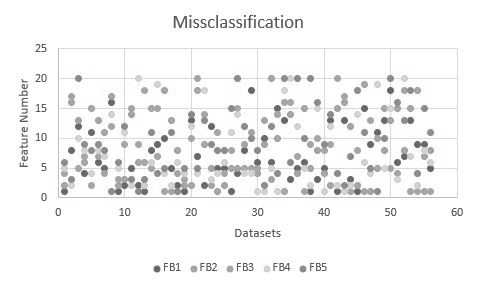

The data file committed next to this chart (first rows):
, F1, F2, F3, F4, F5, F6, F7, F8, F9, F10, F11, F12, F13, F14, F15, F16, F17, F18, F19, F20, FB1, FB2, FB3
1, 0.16, 0.16, 0.16, 0.16, 0.16, 0.16, 0.16, 0.16, 0.16, 0.16, 0.16, 0.16, 0.16, 0.16, 0.16, 0.16, 0.16, 0.16, 0.16, 0.16, 1, 2, 4
2, 0.2247, 0.2247, 0.2247, 0.2247, 0.2247, 0.2247, 0.2247, 0.2247, 0.2247, 0.2247, 0.2247, 0.2247, 0.2247, 0.2247, 0.2247, 0.2247, 0.2247, 0.2247, 0.2247, 0.2247, 8, 16, 17
3, 0.1092, 0.1092, 0.1092, 0.1092, 0.1092, 0.1092, 0.1092, 0.1092, 0.1092, 0.1092, 0.1092, 0.1092, 0.1092, 0.1092, 0.1092, 0.1092, 0.1092, 0.1092, 0.1092, 0.1092, 12, 13, 5
4, 0.2621, 0.2621, 0.2621, 0.2621, 0.2621, 0.2621, 0.2621, 0.2621, 0.2621, 0.2621, 0.2621, 0.2621, 0.2621, 0.2621, 0.2621, 0.2621, 0.2621, 0.2621, 0.2621, 0.2621, 4, 6, 7
5, 0.2228, 0.2228, 0.2228, 0.2228, 0.2228, 0.2228, 0.2228, 0.2228, 0.2228, 0.2228, 0.2228, 0.2228, 0.2228, 0.2228, 0.2228, 0.2228, 0.2228, 0.2228, 0.2228, 0.2228, 11, 15, 2
6, 0.1154, 0.1154, 0.1154, 0.1154, 0.1154, 0.1154, 0.1154, 0.1154, 0.1154, 0.1154, 0.1154, 0.1154, 0.1154, 0.1154, 0.1154, 0.1154, 0.1154, 0.1154, 0.1154, 0.1154, 6, 13, 7
7, 0.186, 0.3721, 0.3721, 0.1395, 0.1163, 0.2558, 0.1395, 0.1395, 0.3721, 0.3721, 0.1163, 0.3721, 0.186, 0.3721, 0.2093, 0.3721, 0.3721, 0.2558, 0.2558, 0.3023, 5, 11, 4
8, 0.03835, 0.03835, 0.03835, 0.03835, 0.03835, 0.03835, 0.03835, 0.03835, 0.03835, 0.03835, 0.03835, 0.03835, 0.03835, 0.03835, 0.03835, 0.03835, 0.03835, 0.03835, 0.03835, 0.03835, 16, 17, 12
9, 0.3553, 0.3553, 0.3553, 0.3553, 0.3553, 0.3553, 0.3553, 0.3553, 0.3553, 0.3553, 0.3553, 0.3553, 0.3553, 0.3553, 0.3553, 0.3553, 0.3553, 0.3553, 0.3553, 0.3553, 1, 2, 3
10, 0.1663, 0.1663, 0.1663, 0.1663, 0.1663, 0.1663, 0.1663, 0.1663, 0.1663, 0.1663, 0.1663, 0.1663, 0.1663, 0.1663, 0.1663, 0.1663, 0.1663, 0.1663, 0.1663, 0.1663, 2, 3, 9
11, 0.1948, 0.1948, 0.1948, 0.1948, 0.1948, 0.1948, 0.1948, 0.1948, 0.1948, 0.1948, 0.1948, 0.1948, 0.1948, 0.1948, 0.1948, 0.1948, 0.1948, 0.1948, 0.1948, 0.1948, 5, 14, 15
12, 0.07812, 0.07812, 0.07812, 0.07812, 0.07812, 0.07812, 0.07812, 0.07812, 0.07812, 0.07812, 0.07812, 0.07812, 0.07812, 0.07812, 0.07812, 0.07812, 0.07812, 0.07812, 0.07812, 0.07812, 2, 6, 9
13, 0.1481, 0.1481, 0.1481, 0.1481, 0.1481, 0.1481, 0.1481, 0.1481, 0.1481, 0.1481, 0.1481, 0.1481, 0.1481, 0.1481, 0.1481, 0.1481, 0.1481, 0.1481, 0.1481, 0.1481, 1, 6, 18
14, 0.3333, 0.4324, 0.4324, 0.3694, 0.3243, 0.3243, 0.4324, 0.2883, 0.3964, 0.4324, 0.3243, 0.4324, 0.4324, 0.4324, 0.2883, 0.4324, 0.4324, 0.3423, 0.4324, 0.4324, 8, 15, 5
15, 0.06639, 0.06639, 0.06639, 0.06639, 0.06639, 0.06639, 0.06639, 0.06639, 0.06639, 0.06639, 0.06639, 0.06639, 0.06639, 0.06639, 0.06639, 0.06639, 0.06639, 0.06639, 0.06639, 0.06639, 9, 7, 15
16, 0.1136, 0.1136, 0.1136, 0.1136, 0.1136, 0.1136, 0.1136, 0.1136, 0.1136, 0.1136, 0.1136, 0.1136, 0.1136, 0.1136, 0.1136, 0.1136, 0.1136, 0.1136, 0.1136, 0.1136, 10, 18, 1
17, 0.3015, 0.3125, 0.3309, 0.3309, 0.2647, 0.3309, 0.3309, 0.3309, 0.3309, 0.3309, 0.3162, 0.3309, 0.2831, 0.3309, 0.3309, 0.3309, 0.3309, 0.3309, 0.3272, 0.3309, 5, 13, 1
18, 0.2451, 0.2451, 0.2451, 0.2451, 0.2451, 0.2451, 0.2451, 0.2451, 0.2451, 0.2451, 0.2451, 0.2451, 0.2451, 0.2451, 0.2451, 0.2451, 0.2451, 0.2451, 0.2451, 0.2451, 2, 8, 4
19, 0.2532, 0.2532, 0.2532, 0.2532, 0.2532, 0.2532, 0.2532, 0.2532, 0.2532, 0.2532, 0.2532, 0.2532, 0.2532, 0.2532, 0.2532, 0.2532, 0.2532, 0.2532, 0.2532, 0.2532, 1, 2, 3
20, 0.1308, 0.1308, 0.1308, 0.1308, 0.1308, 0.1308, 0.1308, 0.1308, 0.1308, 0.1308, 0.1308, 0.1308, 0.1308, 0.1308, 0.1308, 0.1308, 0.1308, 0.1308, 0.1308, 0.1308, 13, 2, 10
21, 0.02236, 0.02236, 0.02236, 0.02236, 0.02236, 0.02236, 0.02236, 0.02236, 0.02236, 0.02236, 0.02236, 0.02236, 0.02236, 0.02236, 0.02236, 0.02236, 0.02236, 0.02236, 0.02236, 0.02236, 7, 18, 20
22, 0.2222, 0.2222, 0.2222, 0.2222, 0.2222, 0.2222, 0.2222, 0.2222, 0.2222, 0.2222, 0.2222, 0.2222, 0.2222, 0.2222, 0.2222, 0.2222, 0.2222, 0.2222, 0.2222, 0.2222, 2, 9, 14
23, 0.2519, 0.2519, 0.2519, 0.2519, 0.2519, 0.2519, 0.2519, 0.2519, 0.2519, 0.2519, 0.2519, 0.2222, 0.2519, 0.2519, 0.2519, 0.2519, 0.2519, 0.2519, 0.2519, 0.2519, 12, 5, 2
24, 0.2661, 0.3394, 0.3303, 0.2661, 0.2569, 0.3028, 0.3394, 0.2752, 0.3394, 0.3394, 0.2661, 0.2936, 0.3394, 0.3394, 0.3394, 0.3394, 0.3394, 0.3394, 0.3119, 0.3394, 5, 1, 11
25, 0.07805, 0.07805, 0.07805, 0.07805, 0.07805, 0.07805, 0.07805, 0.07805, 0.07805, 0.07805, 0.07805, 0.07805, 0.07805, 0.07805, 0.07805, 0.07805, 0.07805, 0.07805, 0.07805, 0.07805, 5, 2, 4
26, 0.3077, 0.4667, 0.4667, 0.359, 0.3179, 0.4615, 0.4513, 0.3282, 0.3692, 0.4359, 0.3487, 0.3795, 0.4, 0.4667, 0.3487, 0.4308, 0.4308, 0.4103, 0.441, 0.4205, 1, 5, 8
27, 0.417, 0.417, 0.417, 0.3927, 0.3968, 0.417, 0.417, 0.417, 0.417, 0.417, 0.417, 0.417, 0.417, 0.417, 0.3968, 0.417, 0.417, 0.417, 0.417, 0.417, 4, 5, 15
28, 0.4029, 0.4029, 0.4029, 0.3735, 0.3647, 0.4029, 0.4029, 0.3471, 0.3676, 0.4029, 0.4029, 0.3912, 0.4029, 0.4029, 0.3912, 0.4029, 0.4029, 0.4029, 0.4029, 0.4029, 8, 5, 9
29, 0.3704, 0.3704, 0.3704, 0.2963, 0.1852, 0.3704, 0.3704, 0.3704, 0.3704, 0.2963, 0.2593, 0.3704, 0.3333, 0.3704, 0.3704, 0.3704, 0.3704, 0.1481, 0.3704, 0.3704, 18, 5, 11
30, 0.2424, 0.2727, 0.4545, 0.2121, 0.2121, 0.1818, 0.303, 0.2424, 0.2727, 0.4242, 0.2727, 0.4545, 0.303, 0.4545, 0.303, 0.4242, 0.4242, 0.3939, 0.4545, 0.3636, 6, 4, 5
31, 0.1482, 0.1482, 0.1482, 0.1482, 0.1482, 0.1482, 0.1482, 0.1482, 0.1482, 0.1482, 0.1482, 0.1482, 0.1482, 0.1482, 0.1482, 0.1482, 0.1482, 0.1482, 0.1482, 0.1482, 10, 9, 13
32, 0.1056, 0.1056, 0.1056, 0.1056, 0.1056, 0.1056, 0.1056, 0.1056, 0.1056, 0.1056, 0.1056, 0.1056, 0.1056, 0.1056, 0.1056, 0.1056, 0.1056, 0.1056, 0.1056, 0.1056, 6, 20, 3
33, 0.1149, 0.1149, 0.1149, 0.1149, 0.1149, 0.1149, 0.1149, 0.1149, 0.1149, 0.1149, 0.1149, 0.1149, 0.1149, 0.1149, 0.1149, 0.1149, 0.1149, 0.1149, 0.1149, 0.1149, 15, 10, 14
34, 0.09635, 0.09635, 0.09635, 0.09635, 0.09635, 0.09635, 0.09635, 0.09635, 0.09635, 0.09635, 0.09635, 0.09635, 0.09635, 0.09635, 0.09635, 0.09635, 0.09635, 0.09635, 0.09635, 0.09635, 13, 1, 16
35, 0.1525, 0.1525, 0.1525, 0.1525, 0.1525, 0.1525, 0.1525, 0.1525, 0.1525, 0.1525, 0.1525, 0.1525, 0.1525, 0.1525, 0.1525, 0.1525, 0.1525, 0.1525, 0.1525, 0.1525, 3, 14, 16
36, 0.1, 0.1, 0.1, 0.1, 0.1, 0.1, 0.1, 0.1, 0.1, 0.1, 0.1, 0.1, 0.1, 0.1, 0.1, 0.1, 0.1, 0.1, 0.1, 0.1, 5, 4, 7
37, 0.1534, 0.1534, 0.1534, 0.1534, 0.1534, 0.1534, 0.1534, 0.1534, 0.1534, 0.1534, 0.1534, 0.1534, 0.1534, 0.1534, 0.1534, 0.1534, 0.1534, 0.1534, 0.1534, 0.1534, 6, 15, 1
38, 0.2, 0.2, 0.2, 0.2, 0.2, 0.2, 0.2, 0.2, 0.2, 0.2, 0.2, 0.2, 0.2, 0.2, 0.2, 0.2, 0.2, 0.2, 0.2, 0.2, 1, 5, 9
39, 0.2, 0.2, 0.2, 0.2, 0.2, 0.2, 0.2, 0.2, 0.2, 0.2, 0.2, 0.2, 0.2, 0.2, 0.2, 0.2, 0.2, 0.2, 0.2, 0.2, 3, 8, 10
40, 0.3, 0.35, 0.3, 0.25, 0.2, 0.4, 0.4, 0.25, 0.3, 0.4, 0.3, 0.4, 0.4, 0.35, 0.35, 0.4, 0.4, 0.3, 0.4, 0.4, 5, 4, 8
41, 0.1019, 0.1019, 0.1019, 0.1019, 0.1019, 0.1019, 0.1019, 0.1019, 0.1019, 0.1019, 0.1019, 0.1019, 0.1019, 0.1019, 0.1019, 0.1019, 0.1019, 0.1019, 0.1019, 0.1019, 13, 2, 9
42, 0.2703, 0.2703, 0.2703, 0.2703, 0.2703, 0.2703, 0.2703, 0.2703, 0.2703, 0.2703, 0.2703, 0.2703, 0.2703, 0.2703, 0.2703, 0.2703, 0.2703, 0.2703, 0.2703, 0.2703, 1, 15, 20
43, 0.3359, 0.3359, 0.3359, 0.3359, 0.3359, 0.3359, 0.3359, 0.3359, 0.3359, 0.3359, 0.3359, 0.3359, 0.3047, 0.3359, 0.3359, 0.332, 0.332, 0.3359, 0.3359, 0.3359, 13, 16, 17
44, 0.1385, 0.1385, 0.1385, 0.1385, 0.1385, 0.1385, 0.1385, 0.1385, 0.1385, 0.1385, 0.1385, 0.1385, 0.1385, 0.1385, 0.1385, 0.1385, 0.1385, 0.1385, 0.1385, 0.1385, 3, 12, 1
45, 0.24, 0.24, 0.44, 0.32, 0.4, 0.36, 0.28, 0.24, 0.28, 0.32, 0.44, 0.44, 0.32, 0.24, 0.44, 0.32, 0.32, 0.24, 0.44, 0.4, 1, 2, 8
46, 0.2857, 0.3095, 0.3095, 0.3095, 0.3095, 0.2857, 0.3095, 0.2857, 0.3095, 0.3095, 0.2857, 0.3095, 0.3095, 0.3095, 0.2381, 0.3095, 0.3095, 0.3095, 0.2381, 0.3095, 15, 19, 1
47, 0.08974, 0.08974, 0.08974, 0.08974, 0.08974, 0.08974, 0.08974, 0.08974, 0.08974, 0.08974, 0.08974, 0.08974, 0.08974, 0.08974, 0.08974, 0.08974, 0.08974, 0.08974, 0.08974, 0.08974, 9, 1, 13
48, 0.3364, 0.3364, 0.3364, 0.3364, 0.3318, 0.3364, 0.3364, 0.3364, 0.3364, 0.3364, 0.3084, 0.3364, 0.3364, 0.3364, 0.3364, 0.3364, 0.3364, 0.3364, 0.3364, 0.3364, 11, 5, 10
49, 0.3406, 0.3406, 0.3406, 0.3406, 0.3406, 0.3406, 0.3406, 0.3275, 0.3406, 0.3406, 0.3406, 0.3406, 0.3231, 0.3406, 0.3362, 0.3406, 0.3406, 0.3406, 0.3406, 0.3406, 13, 8, 15
50, 0.4359, 0.4359, 0.4615, 0.4615, 0.3333, 0.4359, 0.3846, 0.4615, 0.3846, 0.4872, 0.3846, 0.4872, 0.3333, 0.4359, 0.359, 0.4103, 0.4103, 0.2821, 0.4359, 0.359, 18, 13, 5
51, 0.3333, 0.3333, 0.2778, 0.2222, 0.2778, 0.1667, 0.3333, 0.3333, 0.3333, 0.3333, 0.2778, 0.3333, 0.2778, 0.3333, 0.2222, 0.2778, 0.2778, 0.3333, 0.3333, 0.3333, 6, 15, 4
52, 0.1614, 0.1614, 0.1614, 0.1614, 0.1614, 0.1614, 0.1614, 0.1614, 0.1614, 0.1614, 0.1614, 0.1614, 0.1614, 0.1614, 0.1614, 0.1614, 0.1614, 0.1614, 0.1614, 0.1614, 7, 8, 18
53, 0.1523, 0.1523, 0.1523, 0.1523, 0.1523, 0.1523, 0.1523, 0.1523, 0.1523, 0.1523, 0.1523, 0.1523, 0.1523, 0.1523, 0.1523, 0.1523, 0.1523, 0.1523, 0.1523, 0.1523, 13, 15, 1
54, 0.2568, 0.2568, 0.2568, 0.2568, 0.2568, 0.2568, 0.2568, 0.2568, 0.2568, 0.2568, 0.2568, 0.2568, 0.2568, 0.2568, 0.2568, 0.2568, 0.2568, 0.2568, 0.2568, 0.2568, 9, 18, 1
55, 0.3889, 0.4506, 0.4506, 0.4691, 0.4753, 0.4321, 0.3704, 0.4198, 0.3642, 0.4753, 0.4383, 0.4444, 0.4198, 0.4506, 0.4198, 0.4753, 0.4753, 0.4444, 0.4753, 0.4753, 9, 7, 1
56, 0.2414, 0.2414, 0.4483, 0.2759, 0.1724, 0.2414, 0.3103, 0.2069, 0.3448, 0.3793, 0.2414, 0.4483, 0.2759, 0.2414, 0.2414, 0.4483, 0.4483, 0.2414, 0.3103, 0.2759, 5, 8, 1
